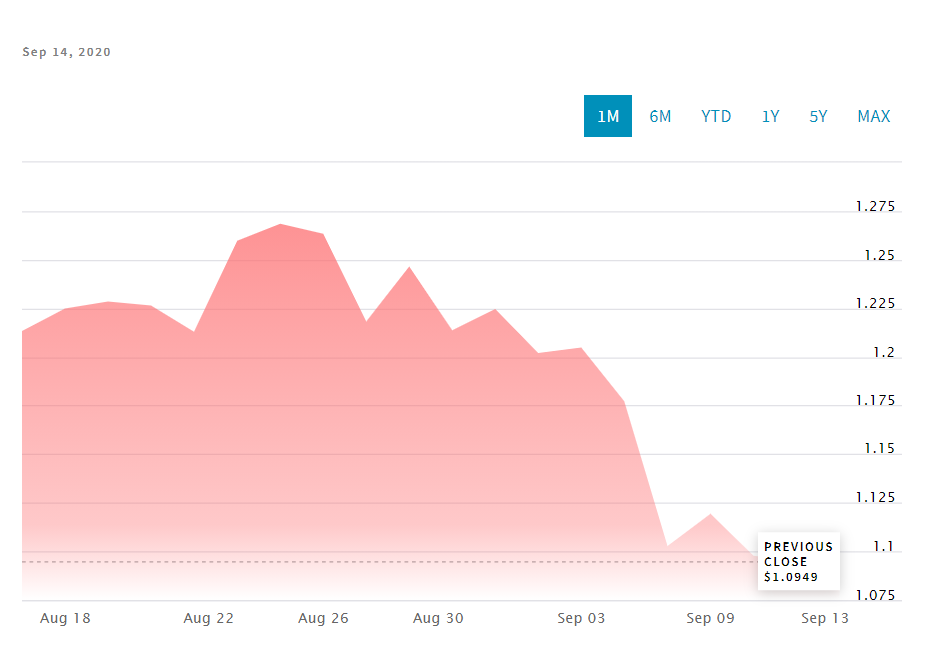

Values plotted in this chart, from the file beside it:
Date, Close/Last, Volume, Open, High, Low
2020-09-14, 1.092, 50571, 1.086, 1.102, 1.078
2020-09-11, 1.095, 51575, 1.088, 1.115, 1.075
2020-09-10, 1.098, 53796, 1.12, 1.131, 1.088
2020-09-09, 1.119, 50640, 1.105, 1.129, 1.093
2020-09-08, 1.103, 71412, 1.163, 1.173, 1.085
2020-09-04, 1.177, 52103, 1.205, 1.185, 1.156
2020-09-03, 1.205, 45031, 1.202, 1.213, 1.175
2020-09-02, 1.202, 50609, 1.236, 1.247, 1.192
2020-09-01, 1.225, 35216, 1.222, 1.244, 1.219
2020-08-31, 1.214, 39944, 1.241, 1.258, 1.212
2020-08-28, 1.246, 62334, 1.21, 1.25, 1.202
2020-08-27, 1.218, 96162, 1.263, 1.276, 1.199
2020-08-26, 1.263, 104949, 1.27, 1.273, 1.239
2020-08-25, 1.268, 111198, 1.261, 1.294, 1.254
2020-08-24, 1.26, 99164, 1.22, 1.27, 1.217
2020-08-21, 1.213, 69592, 1.226, 1.24, 1.185
2020-08-20, 1.226, 67237, 1.226, 1.232, 1.184
2020-08-19, 1.228, 57165, 1.204, 1.229, 1.193
2020-08-18, 1.225, 43206, 1.217, 1.227, 1.196
2020-08-17, 1.213, 66569, 1.192, 1.226, 1.189
2020-08-14, 1.188, 37389, 1.181, 1.197, 1.172
2020-08-13, 1.179, 43902, 1.186, 1.191, 1.164
2020-08-12, 1.186, 41481, 1.153, 1.19, 1.15
2020-08-11, 1.204, 51154, 1.232, 1.261, 1.202
2020-08-10, 1.229, 47985, 1.22, 1.249, 1.208
2020-08-07, 1.208, 50809, 1.232, 1.238, 1.196
2020-08-06, 1.228, 34936, 1.223, 1.25, 1.214
2020-08-05, 1.223, 34652, 1.212, 1.265, 1.209
2020-08-04, 1.214, 36674, 1.213, 1.231, 1.189
2020-08-03, 1.213, 53877, 1.174, 1.229, 1.156
2020-07-31, 1.171, 60922, 1.197, 1.212, 1.147
2020-07-30, 1.191, 66677, 1.214, 1.218, 1.134
2020-07-29, 1.213, 48710, 1.227, 1.239, 1.21
2020-07-28, 1.235, 40551, 1.25, 1.258, 1.222
2020-07-27, 1.245, 44799, 1.255, 1.259, 1.216
2020-07-24, 1.256, 40133, 1.244, 1.261, 1.231
2020-07-23, 1.236, 42776, 1.261, 1.277, 1.233
2020-07-22, 1.26, 44751, 1.258, 1.268, 1.241
2020-07-21, 1.26, 52150, 1.21, 1.27, 1.207
2020-07-20, 1.213, 38554, 1.206, 1.219, 1.185
2020-07-17, 1.206, 58723, 1.216, 1.219, 1.179
2020-07-16, 1.216, 43284, 1.242, 1.244, 1.208
2020-07-15, 1.243, 46753, 1.234, 1.252, 1.224
2020-07-14, 1.226, 50170, 1.224, 1.236, 1.221
2020-07-13, 1.247, 45624, 1.252, 1.262, 1.22
2020-07-10, 1.283, 58552, 1.248, 1.291, 1.224
2020-07-09, 1.25, 58352, 1.289, 1.295, 1.246
2020-07-08, 1.291, 52828, 1.27, 1.297, 1.264
2020-07-07, 1.275, 53159, 1.244, 1.284, 1.229
2020-07-06, 1.241, 40839, 1.253, 1.279, 1.233
2020-07-02, 1.259, 44256, 1.222, 1.262, 1.209
2020-07-01, 1.217, 55071, 1.219, 1.219, 1.2
2020-06-30, 1.202, 50656, 1.216, 1.225, 1.188
2020-06-29, 1.188, 52569, 1.138, 1.198, 1.113
2020-06-26, 1.157, 59456, 1.206, 1.218, 1.136
2020-06-25, 1.197, 60919, 1.194, 1.213, 1.142
2020-06-24, 1.199, 64421, 1.291, 1.305, 1.183
2020-06-23, 1.298, 44476, 1.291, 1.325, 1.276
2020-06-22, 1.29, 35205, 1.269, 1.295, 1.25
2020-06-19, 1.271, 54722, 1.268, 1.287, 1.237
... 192 more rows
